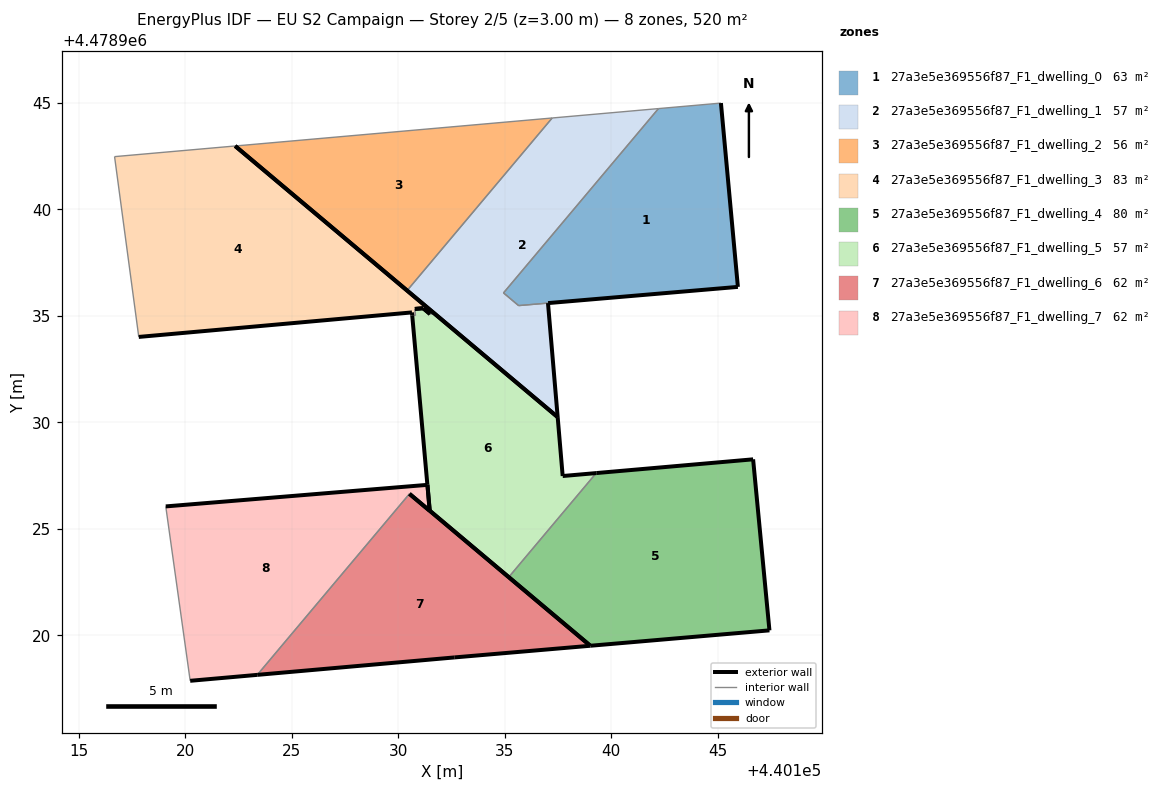
=== STOREY PLAN SPEC (per zone: floor XY polygon, exterior-wall plan segments, windows/doors) ===
zone 1: 27a3e5e369556f87_F1_dwelling_0  (62.8 m²)
  floor: (440145.95, 4478936.36) (440145.15, 4478944.99) (440142.22, 4478944.74) (440134.94, 4478936.08) (440135.65, 4478935.48) (440137.03, 4478935.60) (440137.03, 4478935.60)
  exterior wall: (440145.15, 4478944.99) – (440145.95, 4478936.36)  [8.7 m]
  exterior wall: (440145.95, 4478936.36) – (440137.03, 4478935.60)  [8.9 m]
  exterior wall: (440137.03, 4478935.60) – (440137.03, 4478935.60)  [0.0 m]
  interior walls: 4
zone 2: 27a3e5e369556f87_F1_dwelling_1  (56.8 m²)
  floor: (440137.48, 4478930.25) (440137.03, 4478935.60) (440135.65, 4478935.48) (440134.94, 4478936.08) (440142.22, 4478944.74) (440137.22, 4478944.29) (440130.41, 4478936.19)
  exterior wall: (440137.48, 4478930.25) – (440130.41, 4478936.19)  [9.2 m]
  exterior wall: (440137.03, 4478935.60) – (440137.48, 4478930.25)  [5.4 m]
  interior walls: 5
zone 3: 27a3e5e369556f87_F1_dwelling_2  (55.9 m²)
  floor: (440130.41, 4478936.19) (440137.22, 4478944.29) (440122.34, 4478942.98)
  exterior wall: (440130.41, 4478936.19) – (440122.34, 4478942.98)  [10.6 m]
  interior walls: 2
zone 4: 27a3e5e369556f87_F1_dwelling_3  (83.0 m²)
  floor: (440131.70, 4478935.11) (440122.34, 4478942.98) (440116.67, 4478942.48) (440117.81, 4478934.01) (440130.64, 4478935.16) (440130.65, 4478935.01) (440130.80, 4478935.03) (440130.78, 4478935.33) (440131.16, 4478935.36) (440131.49, 4478935.09)
  exterior wall: (440130.65, 4478935.01) – (440130.64, 4478935.16)  [0.1 m]
  exterior wall: (440130.64, 4478935.16) – (440117.81, 4478934.01)  [12.9 m]
  exterior wall: (440122.34, 4478942.98) – (440131.70, 4478935.11)  [12.2 m]
  exterior wall: (440131.49, 4478935.09) – (440131.16, 4478935.36)  [0.4 m]
  exterior wall: (440131.16, 4478935.36) – (440130.78, 4478935.33)  [0.4 m]
  interior walls: 5
zone 5: 27a3e5e369556f87_F1_dwelling_4  (79.8 m²)
  floor: (440147.43, 4478920.23) (440146.66, 4478928.26) (440139.30, 4478927.62) (440139.29, 4478927.62) (440135.18, 4478922.73) (440139.02, 4478919.51)
  exterior wall: (440139.29, 4478927.62) – (440139.30, 4478927.62)  [0.0 m]
  exterior wall: (440139.30, 4478927.62) – (440146.66, 4478928.26)  [7.4 m]
  exterior wall: (440146.66, 4478928.26) – (440147.43, 4478920.23)  [8.1 m]
  exterior wall: (440147.43, 4478920.23) – (440139.02, 4478919.51)  [8.4 m]
  exterior wall: (440139.02, 4478919.51) – (440135.18, 4478922.73)  [5.0 m]
  interior walls: 1
zone 6: 27a3e5e369556f87_F1_dwelling_5  (57.5 m²)
  floor: (440135.18, 4478922.73) (440139.29, 4478927.62) (440137.72, 4478927.48) (440137.48, 4478930.25) (440131.70, 4478935.11) (440131.49, 4478935.09) (440131.17, 4478935.36) (440130.78, 4478935.33) (440130.80, 4478935.03) (440130.65, 4478935.01) (440131.36, 4478927.07) (440131.48, 4478925.85)
  exterior wall: (440135.18, 4478922.73) – (440131.48, 4478925.85)  [4.8 m]
  exterior wall: (440131.48, 4478925.85) – (440131.36, 4478927.07)  [1.2 m]
  exterior wall: (440131.36, 4478927.07) – (440130.65, 4478935.01)  [8.0 m]
  exterior wall: (440130.78, 4478935.33) – (440131.17, 4478935.36)  [0.4 m]
  exterior wall: (440131.17, 4478935.36) – (440131.49, 4478935.09)  [0.4 m]
  exterior wall: (440131.70, 4478935.11) – (440137.48, 4478930.25)  [7.6 m]
  exterior wall: (440137.48, 4478930.25) – (440137.72, 4478927.48)  [2.8 m]
  exterior wall: (440137.72, 4478927.48) – (440139.29, 4478927.62)  [1.6 m]
  interior walls: 4
zone 7: 27a3e5e369556f87_F1_dwelling_6  (61.5 m²)
  floor: (440139.02, 4478919.51) (440131.48, 4478925.85) (440130.52, 4478926.64) (440123.38, 4478918.14) (440132.65, 4478918.96)
  exterior wall: (440130.52, 4478926.64) – (440131.48, 4478925.85)  [1.2 m]
  exterior wall: (440131.48, 4478925.85) – (440139.02, 4478919.51)  [9.8 m]
  exterior wall: (440139.02, 4478919.51) – (440132.65, 4478918.96)  [6.4 m]
  exterior wall: (440132.65, 4478918.96) – (440123.38, 4478918.14)  [9.3 m]
  interior walls: 1
zone 8: 27a3e5e369556f87_F1_dwelling_7  (62.3 m²)
  floor: (440131.47, 4478925.85) (440131.37, 4478927.07) (440131.36, 4478927.07) (440119.08, 4478926.05) (440120.22, 4478917.86) (440123.38, 4478918.14) (440130.52, 4478926.64)
  exterior wall: (440131.37, 4478927.07) – (440131.47, 4478925.85)  [1.2 m]
  exterior wall: (440131.47, 4478925.85) – (440130.52, 4478926.64)  [1.2 m]
  exterior wall: (440123.38, 4478918.14) – (440120.22, 4478917.86)  [3.2 m]
  exterior wall: (440119.08, 4478926.05) – (440131.36, 4478927.07)  [12.3 m]
  exterior wall: (440131.36, 4478927.07) – (440131.37, 4478927.07)  [0.0 m]
  interior walls: 2

=== DERIVED (storey summary) ===
Building: EU S2 Campaign
Storey: 2 of 5  (floor level z = 3.00 m)
Storey gross floor area: 519.6 m²
Zones on this storey: 8
  - 27a3e5e369556f87_F1_dwelling_0: floor 62.8 m²; exterior wall 17.6 m (52.9 m²); WWR 0.0%
  - 27a3e5e369556f87_F1_dwelling_1: floor 56.8 m²; exterior wall 14.6 m (43.8 m²); WWR 0.0%
  - 27a3e5e369556f87_F1_dwelling_2: floor 55.9 m²; exterior wall 10.6 m (31.7 m²); WWR 0.0%
  - 27a3e5e369556f87_F1_dwelling_3: floor 83.0 m²; exterior wall 26.1 m (78.2 m²); WWR 0.0%
  - 27a3e5e369556f87_F1_dwelling_4: floor 79.8 m²; exterior wall 28.9 m (86.7 m²); WWR 0.0%
  - 27a3e5e369556f87_F1_dwelling_5: floor 57.5 m²; exterior wall 26.8 m (80.3 m²); WWR 0.0%
  - 27a3e5e369556f87_F1_dwelling_6: floor 61.5 m²; exterior wall 26.8 m (80.4 m²); WWR 0.0%
  - 27a3e5e369556f87_F1_dwelling_7: floor 62.3 m²; exterior wall 18.0 m (53.9 m²); WWR 0.0%
Zone adjacency (shared interzone walls):
  - 27a3e5e369556f87_F1_dwelling_0 ↔ 27a3e5e369556f87_F1_dwelling_1
  - 27a3e5e369556f87_F1_dwelling_1 ↔ 27a3e5e369556f87_F1_dwelling_2
  - 27a3e5e369556f87_F1_dwelling_3 ↔ 27a3e5e369556f87_F1_dwelling_5
  - 27a3e5e369556f87_F1_dwelling_4 ↔ 27a3e5e369556f87_F1_dwelling_5
  - 27a3e5e369556f87_F1_dwelling_6 ↔ 27a3e5e369556f87_F1_dwelling_7